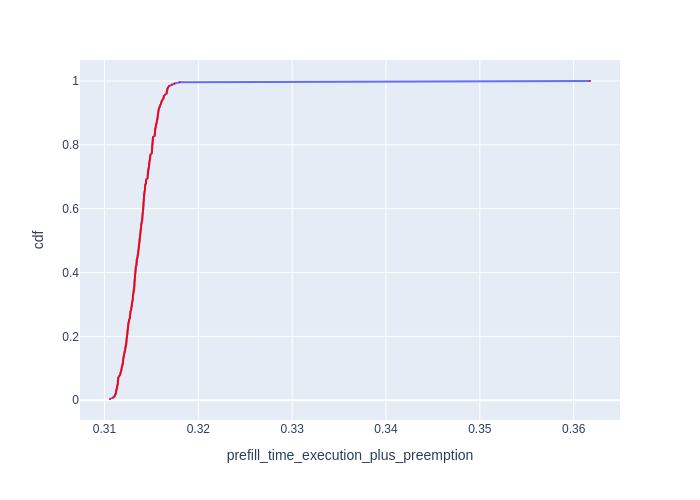

Source data for this figure (header and first rows):
Request Id, prefill_time_execution_plus_preemption, cdf
0_20, 0.3106, 0.003906
0_21, 0.3109, 0.007812
0_55, 0.3111, 0.01172
0_17, 0.3111, 0.01562
0_32, 0.3112, 0.01953
0_35, 0.3112, 0.02344
0_61, 0.3112, 0.02734
0_54, 0.3113, 0.03125
0_41, 0.3113, 0.03516
0_53, 0.3114, 0.03906
0_34, 0.3114, 0.04297
0_12, 0.3114, 0.04688
0_11, 0.3114, 0.05078
0_14, 0.3114, 0.05469
0_63, 0.3114, 0.05859
0_19, 0.3114, 0.0625
0_64, 0.3115, 0.06641
0_75, 0.3115, 0.07031
0_62, 0.3115, 0.07422
0_56, 0.3116, 0.07812
0_40, 0.3117, 0.08203
0_33, 0.3117, 0.08594
0_84, 0.3117, 0.08984
0_15, 0.3118, 0.09375
0_18, 0.3118, 0.09766
0_13, 0.3118, 0.1016
0_43, 0.3119, 0.1055
0_77, 0.3119, 0.1094
0_82, 0.312, 0.1133
0_5, 0.312, 0.1172
0_81, 0.312, 0.1211
0_83, 0.312, 0.125
0_76, 0.312, 0.1289
0_60, 0.312, 0.1328
0_85, 0.312, 0.1367
0_3, 0.3121, 0.1406
0_25, 0.3121, 0.1445
0_38, 0.3121, 0.1484
0_87, 0.3122, 0.1523
0_42, 0.3122, 0.1562
0_58, 0.3122, 0.1602
0_103, 0.3122, 0.1641
0_97, 0.3123, 0.168
0_105, 0.3123, 0.1719
0_74, 0.3123, 0.1758
0_104, 0.3123, 0.1797
0_79, 0.3123, 0.1836
0_6, 0.3124, 0.1875
0_92, 0.3124, 0.1914
0_4, 0.3124, 0.1953
0_95, 0.3124, 0.1992
0_57, 0.3124, 0.2031
0_145, 0.3124, 0.207
0_16, 0.3125, 0.2109
0_31, 0.3125, 0.2148
0_78, 0.3125, 0.2188
0_45, 0.3125, 0.2227
0_24, 0.3125, 0.2266
0_80, 0.3125, 0.2305
0_37, 0.3125, 0.2344
... 196 more rows
